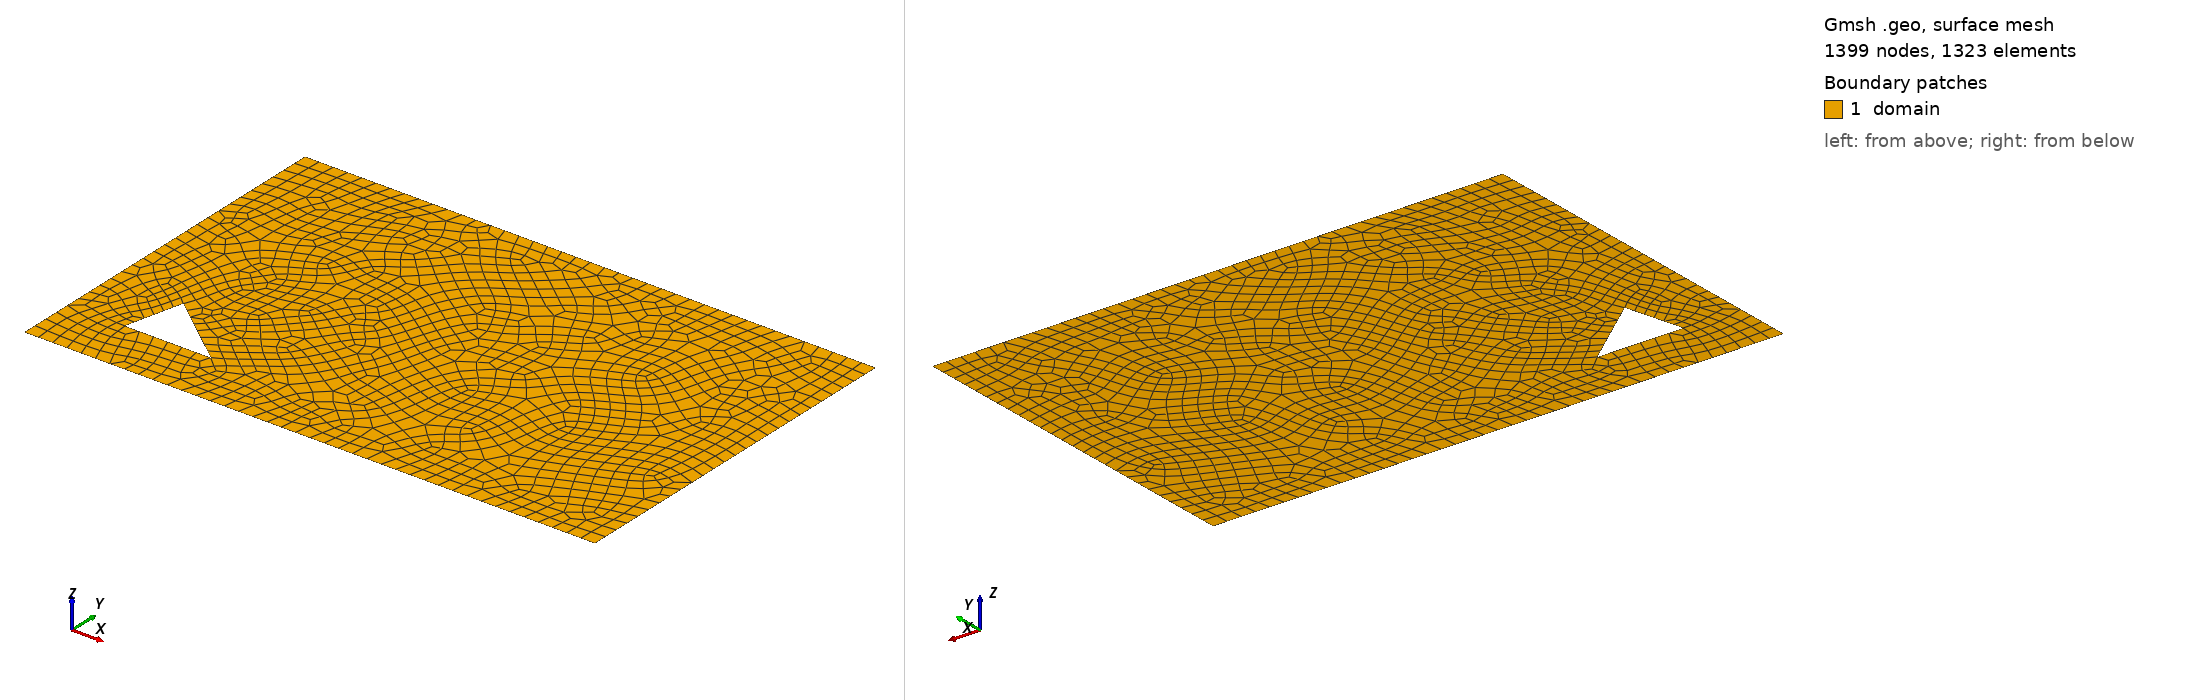

Gmsh geometry script, surface-meshed: 1399 nodes, 1323 surface elements. Boundary patches (legend numbers): 1 domain. Left view from above one corner, right view from below the opposite corner. Legend entries are the model's physical surfaces. The drawing asked Gmsh for element sizes between 1% and 20% of the model's largest extent; the script's own settings can give other sizes.

=== plate_hole.geo (drawn) ===
lc = 250;

xmin = 0.0;
xmax = 10000.0;
ymin = 0.0;
ymax = 6400.0;

Point(1) = {xmin, ymin, 0, lc};
Point(2) = {xmax, ymin, 0, lc};
Point(3) = {xmax, ymax, 0, lc};
Point(4) = {xmin, ymax, 0, lc};

x5 = 1000;
y5 = 1000;
x6 = 2500;
y6 = 1000;
x7 = 1250;
y7 = 2000;

Point(5) = {x5, y5, 0, lc};
Point(6) = {x6, y6, 0, lc};
Point(7) = {x7, y7, 0, lc};

Line(1) = {1,2};
Line(2) = {3,2};
Line(3) = {3,4};
Line(4) = {4,1};

Line(5) = {5,6};
Line(6) = {6,7};
Line(7) = {7,5};

Line Loop(1) = {4,1,-2,3} ;
Line Loop(2) = {5,6,7} ;

Plane Surface(1) = {1,2} ;
Recombine Surface {1};

Physical Point("zero_all",   1) = {1, 2, 3, 4, 5, 6, 7};
Physical Curve("zero_all",   2) = {1, 2, 3, 4, 5, 6, 7};
Physical Surface("domain") = {1};
